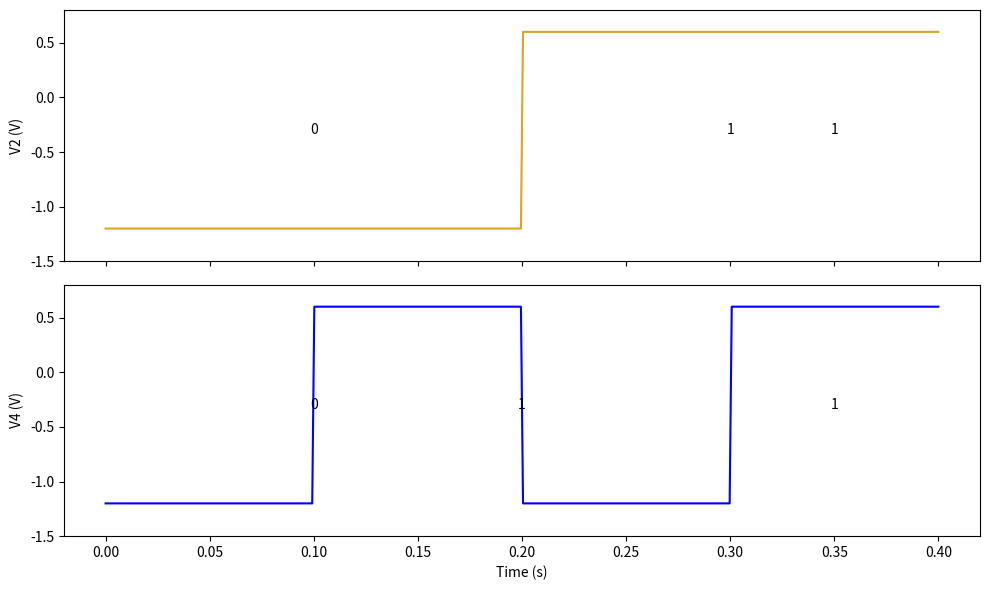

Python code for this plot:
import matplotlib.pyplot as plt
import numpy as np

# Data for V2 and V4 voltages
time = np.linspace(0, 0.4, 400)
V2 = np.where((time > 0.2) & (time <= 0.4), 0.6, -1.2)
V4 = np.where((time > 0.1) & (time <= 0.2) | (time > 0.3) & (time <= 0.4), 0.6, -1.2)

# Data for prediction and target
time_sim = np.linspace(0, 40, 400)
prediction = np.where(time_sim > 30, 2.0, -1.5)
target = np.where(time_sim > 30, 0.5, 0.0)

# Plotting the applied voltages
fig, ax = plt.subplots(2, 1, figsize=(10, 6), sharex=True)

ax[0].plot(time, V2, color='goldenrod')
ax[0].set_ylabel('V2 (V)')
ax[0].set_ylim([-1.5, 0.8])
ax[0].text(0.1, -0.3, '0', ha='center', va='center')
ax[0].text(0.3, -0.3, '1', ha='center', va='center')
ax[0].text(0.35, -0.3, '1', ha='center', va='center')

ax[1].plot(time, V4, color='blue')
ax[1].set_ylabel('V4 (V)')
ax[1].set_ylim([-1.5, 0.8])
ax[1].set_xlabel('Time (s)')
ax[1].text(0.1, -0.3, '0', ha='center', va='center')
ax[1].text(0.2, -0.3, '1', ha='center', va='center')
ax[1].text(0.35, -0.3, '1', ha='center', va='center')

plt.tight_layout()
plt.show()